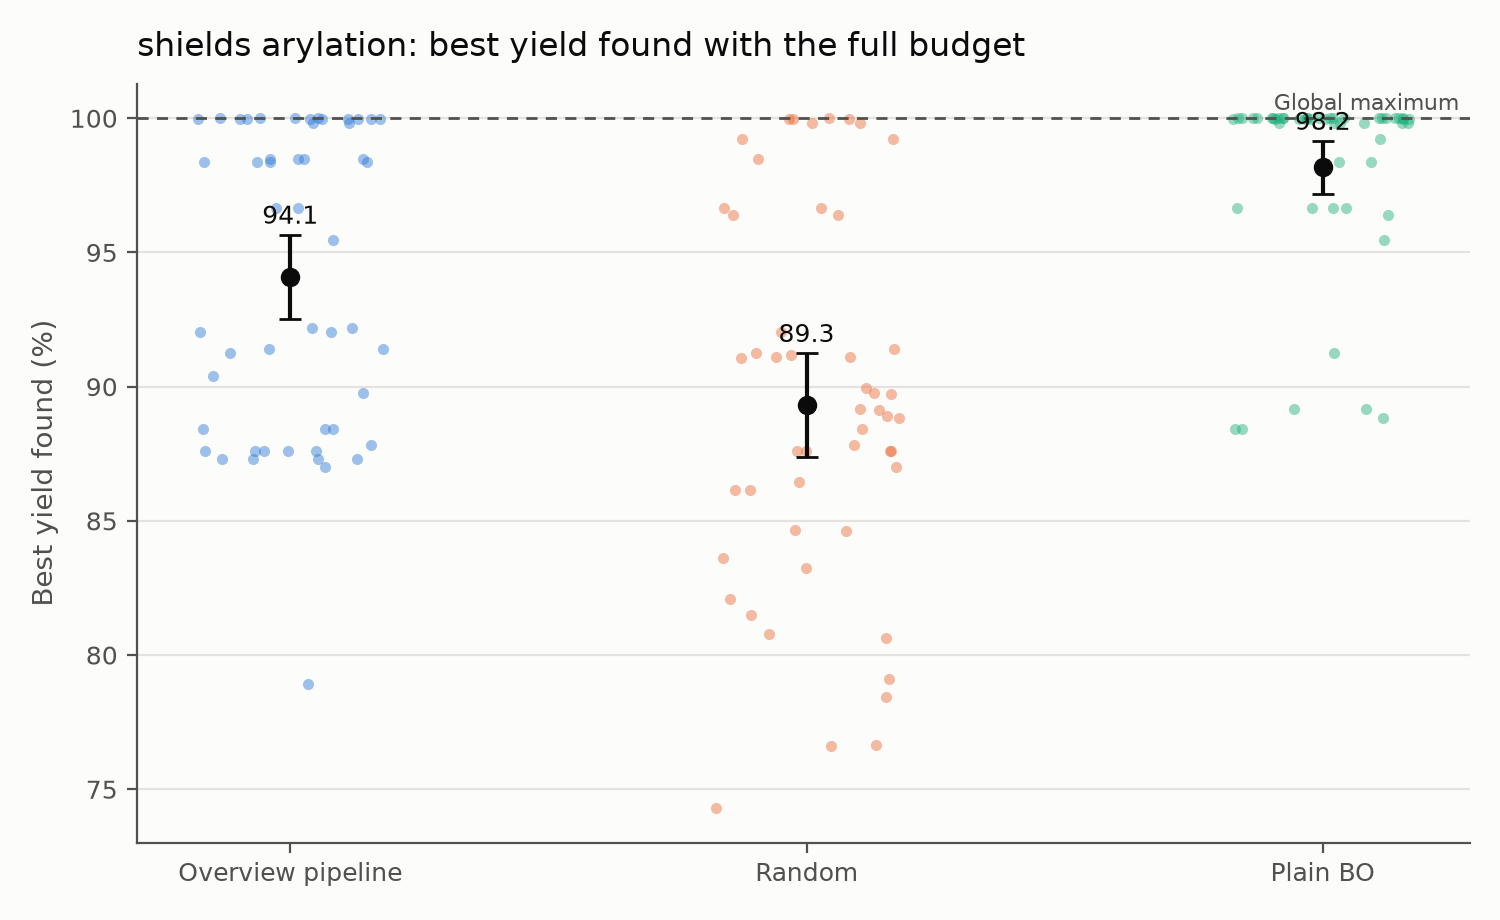

The table this chart was drawn from, first rows:
strategy, n, mean, ci_low, ci_high
pipeline, 50, 94.09, 92.52, 95.66
random, 50, 89.31, 87.38, 91.25
bo, 50, 98.17, 97.18, 99.15
